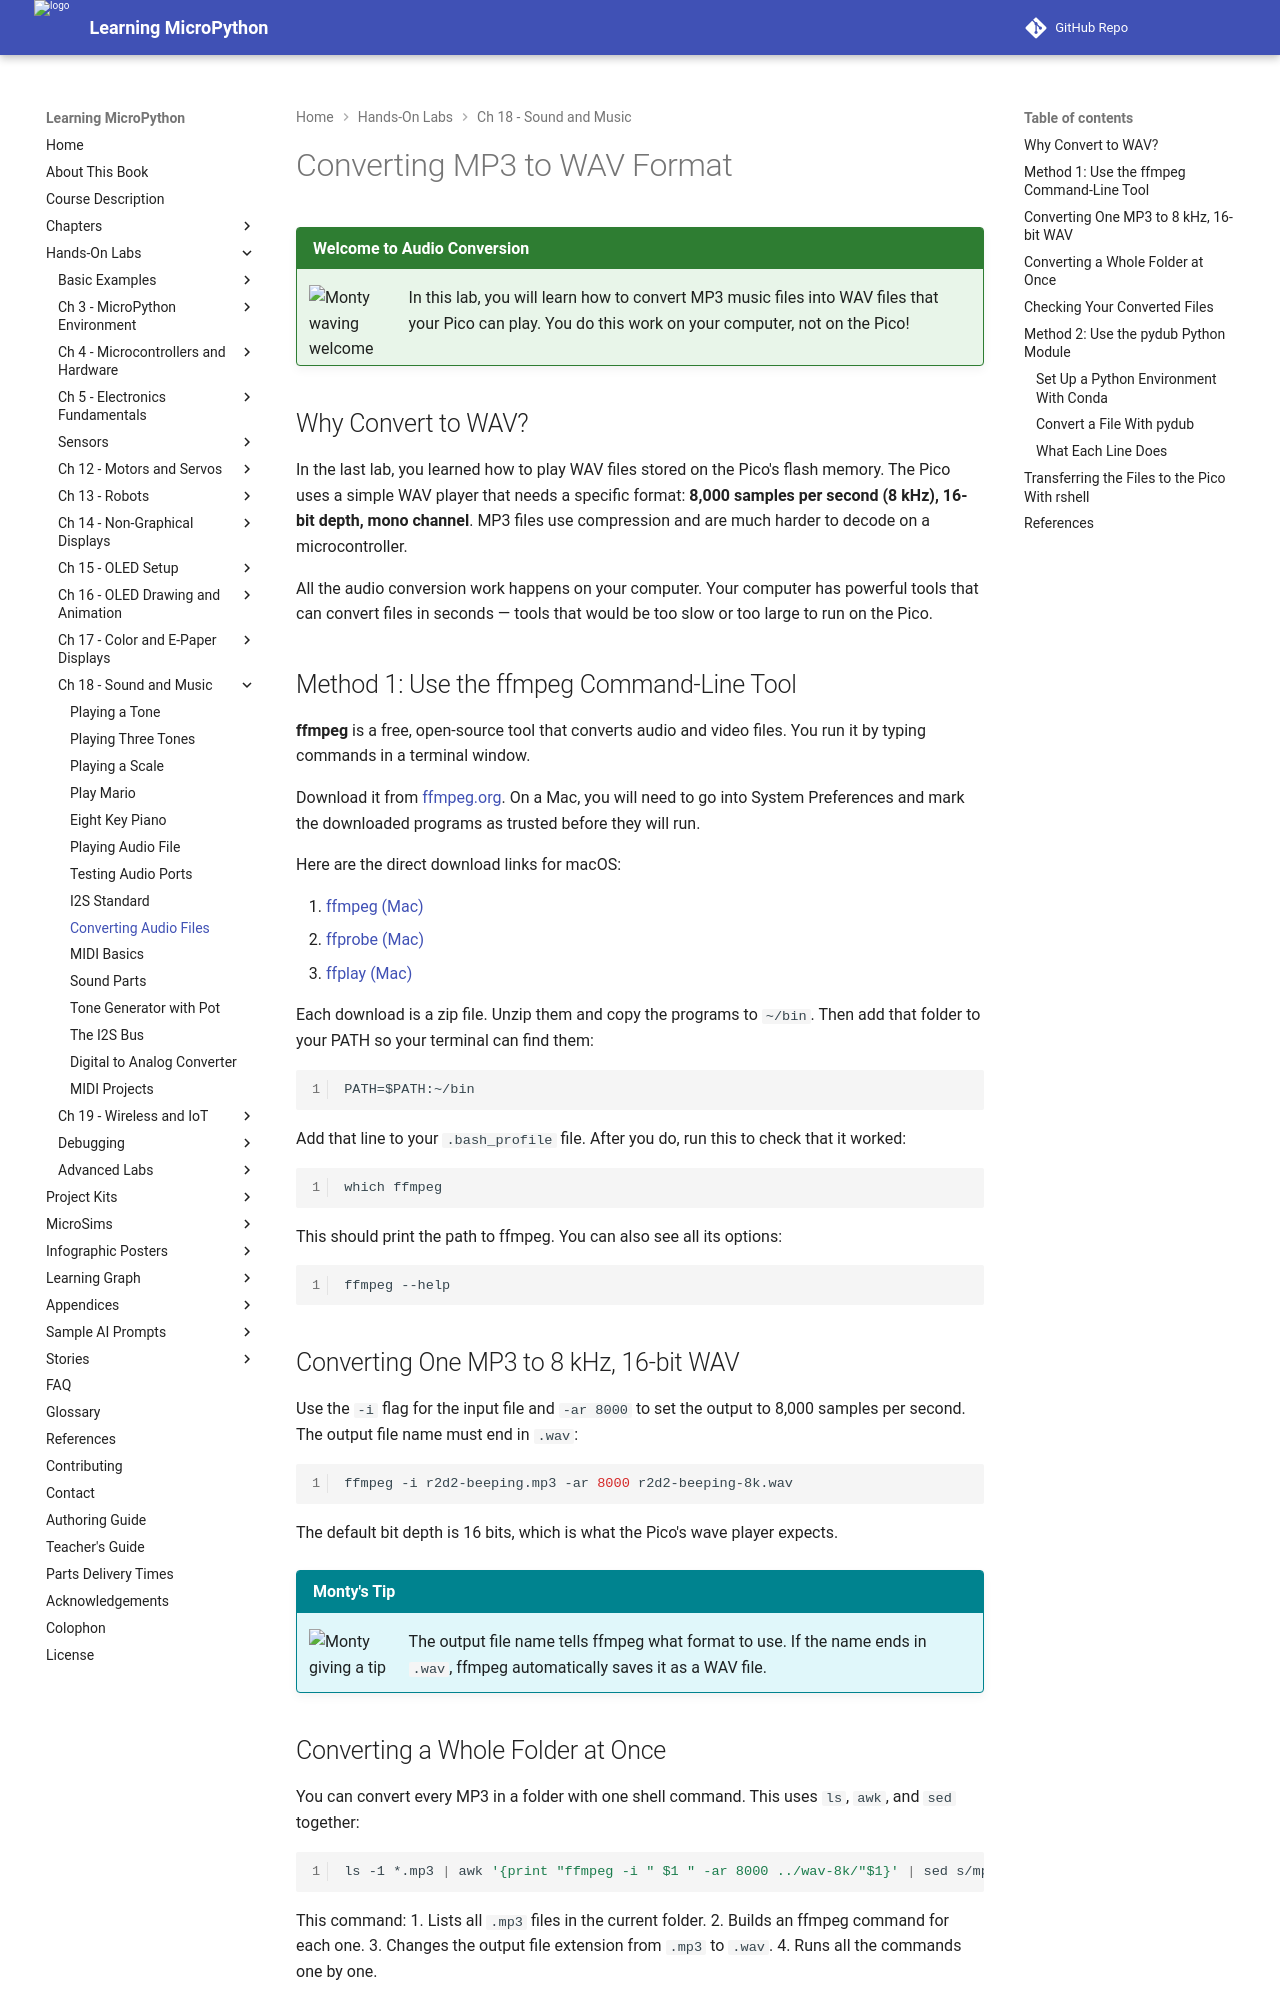

repository: dmccreary/learning-micropython · page: hands-on-labs/18-sound-music-audio/09-converting-mp3-to-wav/index.html · generator: mkdocs

# Converting MP3 to WAV Format

!!! mascot-welcome "Welcome to Audio Conversion"
    ![Monty waving welcome](../../img/mascot/welcome.png){ class="mascot-admonition-img" }
    In this lab, you will learn how to convert MP3 music files into WAV files that your Pico can play. You do this work on your computer, not on the Pico!

## Why Convert to WAV?

In the last lab, you learned how to play WAV files stored on the Pico's flash memory. The Pico uses a simple WAV player that needs a specific format: **8,000 samples per second (8 kHz), 16-bit depth, mono channel**. MP3 files use compression and are much harder to decode on a microcontroller.

All the audio conversion work happens on your computer. Your computer has powerful tools that can convert files in seconds — tools that would be too slow or too large to run on the Pico.

## Method 1: Use the ffmpeg Command-Line Tool

**ffmpeg** is a free, open-source tool that converts audio and video files. You run it by typing commands in a terminal window.

Download it from [ffmpeg.org](https://www.ffmpeg.org/download.html). On a Mac, you will need to go into System Preferences and mark the downloaded programs as trusted before they will run.

Here are the direct download links for macOS:

1. [ffmpeg (Mac)](https://evermeet.cx/ffmpeg/ffmpeg-104676-g5593f5cf24.zip)
2. [ffprobe (Mac)](https://evermeet.cx/ffprobe-104676-g5593f5cf24.zip)
3. [ffplay (Mac)](https://evermeet.cx/ffmpeg/ffplay-104454-gd92fdc7144.zip)

Each download is a zip file. Unzip them and copy the programs to `~/bin`. Then add that folder to your PATH so your terminal can find them:

```
PATH=$PATH:~/bin
```

Add that line to your `.bash_profile` file. After you do, run this to check that it worked:

```sh
which ffmpeg
```

This should print the path to ffmpeg. You can also see all its options:

```sh
ffmpeg --help
```

## Converting One MP3 to 8 kHz, 16-bit WAV

Use the `-i` flag for the input file and `-ar 8000` to set the output to 8,000 samples per second. The output file name must end in `.wav`:

```sh
ffmpeg -i r2d2-beeping.mp3 -ar 8000 r2d2-beeping-8k.wav
```

The default bit depth is 16 bits, which is what the Pico's wave player expects.

!!! mascot-tip "Monty's Tip"
    ![Monty giving a tip](../../img/mascot/tip.png){ class="mascot-admonition-img" }
    The output file name tells ffmpeg what format to use. If the name ends in `.wav`, ffmpeg automatically saves it as a WAV file.

## Converting a Whole Folder at Once

You can convert every MP3 in a folder with one shell command. This uses `ls`, `awk`, and `sed` together:

```sh
ls -1 *.mp3 | awk '{print "ffmpeg -i " $1 " -ar 8000 ../wav-8k/"$1}' | sed s/mp3$/wav/ | sh
```

This command:
1. Lists all `.mp3` files in the current folder.
2. Builds an ffmpeg command for each one.
3. Changes the output file extension from `.mp3` to `.wav`.
4. Runs all the commands one by one.
